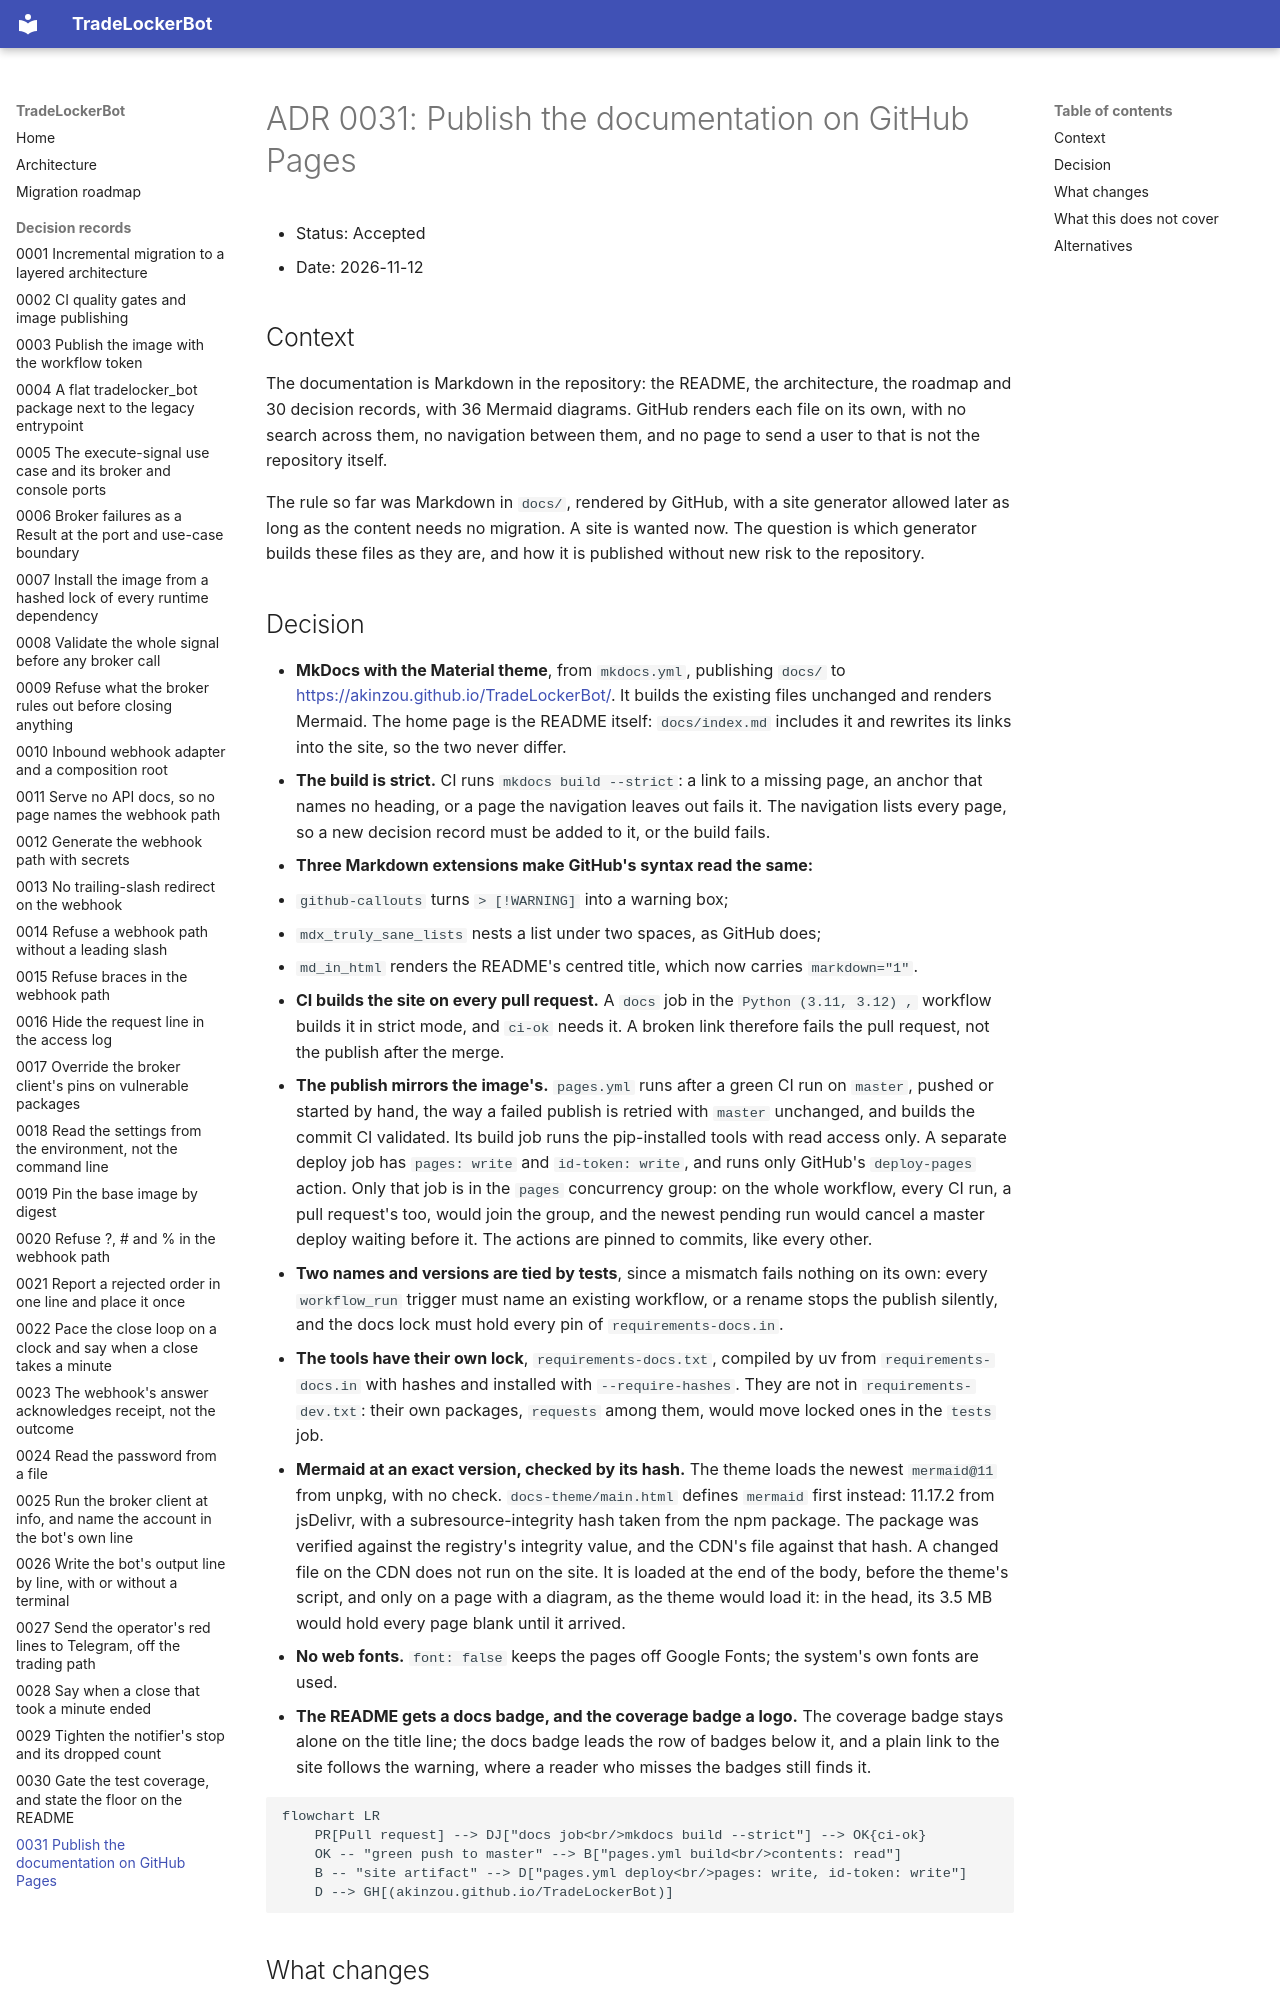

repository: Akinzou/TradeLockerBot · page: adr/0031-publish-the-docs-on-github-pages/index.html · generator: mkdocs

# ADR 0031: Publish the documentation on GitHub Pages

- Status: Accepted
- Date: 2026-11-12

## Context

The documentation is Markdown in the repository: the README, the
architecture, the roadmap and 30 decision records, with 36 Mermaid
diagrams. GitHub renders each file on its own, with no search across
them, no navigation between them, and no page to send a user to that is
not the repository itself.

The rule so far was Markdown in `docs/`, rendered by GitHub, with a site
generator allowed later as long as the content needs no migration. A site
is wanted now. The question is which generator builds these files as they
are, and how it is published without new risk to the repository.
